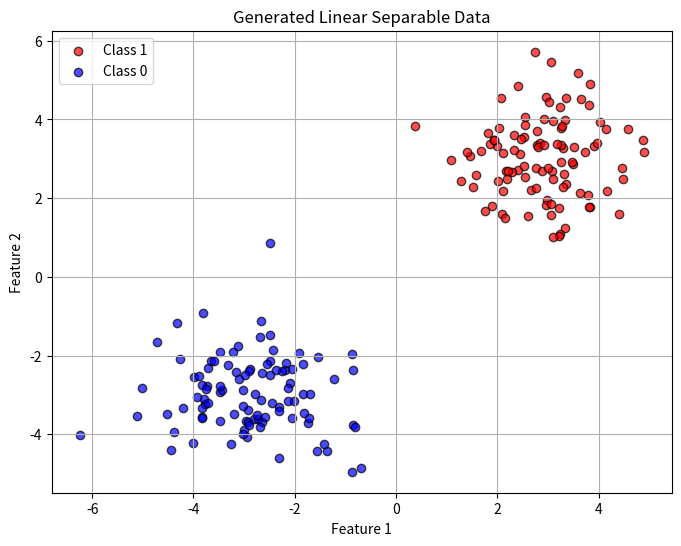
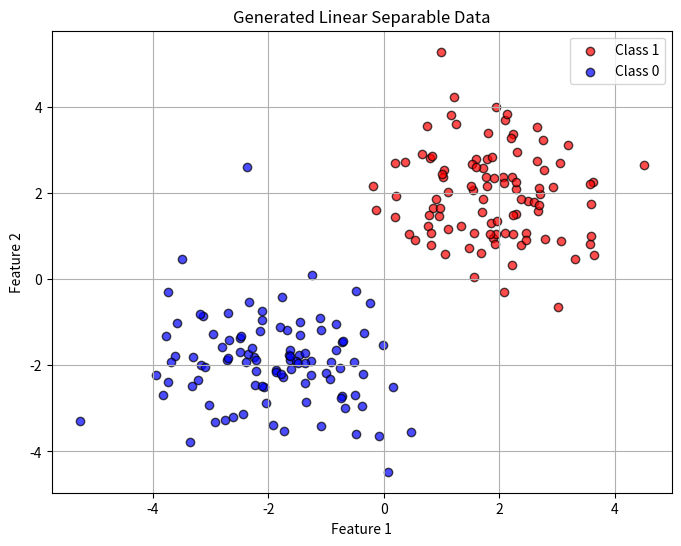

Write the Python code that produced these figures, in order.
import numpy as np
import matplotlib.pyplot as plt

def generate_linear_separable_data(n_samples=100, dim=2, separation=2.0, random_state=None):
    """
    線形分離可能なデータを生成する関数。

    Args:
        n_samples (int): サンプル数（各クラスのサンプル数は n_samples / 2）。
        dim (int): 特徴量の次元数。
        separation (float): クラス間の分離度合い（大きいほど分離しやすい）。
        random_state (int): ランダムシード（Noneの場合はランダム）。
    
    Returns:
        X (ndarray): 特徴量データ (n_samples, dim)。
        y (ndarray): ラベルデータ (n_samples,)。
    """
    if random_state is not None:
        np.random.seed(random_state)
    
    # 各クラスのサンプル数を計算
    n_class_samples = n_samples // 2

    # クラス1のデータを生成
    class_1 = np.random.randn(n_class_samples, dim) + separation

    # クラス0のデータを生成
    class_0 = np.random.randn(n_class_samples, dim) - separation

    # 特徴量データを結合
    X = np.vstack((class_1, class_0))
    
    # ラベルデータを生成
    y = np.hstack((np.ones(n_class_samples), -np.ones(n_class_samples)))

    return X, y

def generate_non_linear_separable_data(n_samples=100, dim=2, noise=0.5, random_state=None):
    """
    線形分離不可能なデータを生成する関数。

    Args:
        n_samples (int): サンプル数（各クラスのサンプル数は n_samples / 2）。
        dim (int): 特徴量の次元数。
        noise (float): データに加えるノイズの大きさ（大きいほど重なりが増加）。
        random_state (int): ランダムシード（Noneの場合はランダム）。
    
    Returns:
        X (ndarray): 特徴量データ (n_samples, dim)。
        y (ndarray): ラベルデータ (n_samples,)。
    """
    if random_state is not None:
        np.random.seed(random_state)
    
    # 各クラスのサンプル数を計算
    n_class_samples = n_samples // 2

    # クラス1のデータを生成
    class_1 = np.random.randn(n_class_samples, dim) + 2.0  # 中心を +2 にシフト
    # クラス0のデータを生成
    class_0 = np.random.randn(n_class_samples, dim) - 2.0  # 中心を -2 にシフト

    # ノイズを追加
    class_1 += noise * np.random.randn(n_class_samples, dim)
    class_0 += noise * np.random.randn(n_class_samples, dim)

    # 特徴量データを結合
    X = np.vstack((class_1, class_0))
    
    # ラベルデータを生成
    y = np.hstack((np.ones(n_class_samples), -np.ones(n_class_samples)))

    return X, y

def plot_generated_data(X, y):
    """
    データをプロットする関数。

    Args:
        X (ndarray): 特徴量データ。
        y (ndarray): ラベルデータ。
    """
    plt.figure(figsize=(8, 6))
    plt.scatter(X[y == 1][:, 0], X[y == 1][:, 1], color='red', label='Class 1', alpha=0.7, edgecolor='k')
    plt.scatter(X[y == -1][:, 0], X[y == -1][:, 1], color='blue', label='Class 0', alpha=0.7, edgecolor='k')
    plt.title("Generated Linear Separable Data")
    plt.xlabel("Feature 1")
    plt.ylabel("Feature 2")
    plt.legend()
    plt.grid(True)
    plt.show()

def main():
    # データを生成
    X, y = generate_linear_separable_data(n_samples=200, dim=2, separation=3.0, random_state=42)

    # データをプロット
    plot_generated_data(X, y)

    X, y = generate_non_linear_separable_data(n_samples=200, dim=2, noise=0.5, random_state=42)

    # データをプロット
    plot_generated_data(X, y)

if __name__ == "__main__":
    main()
